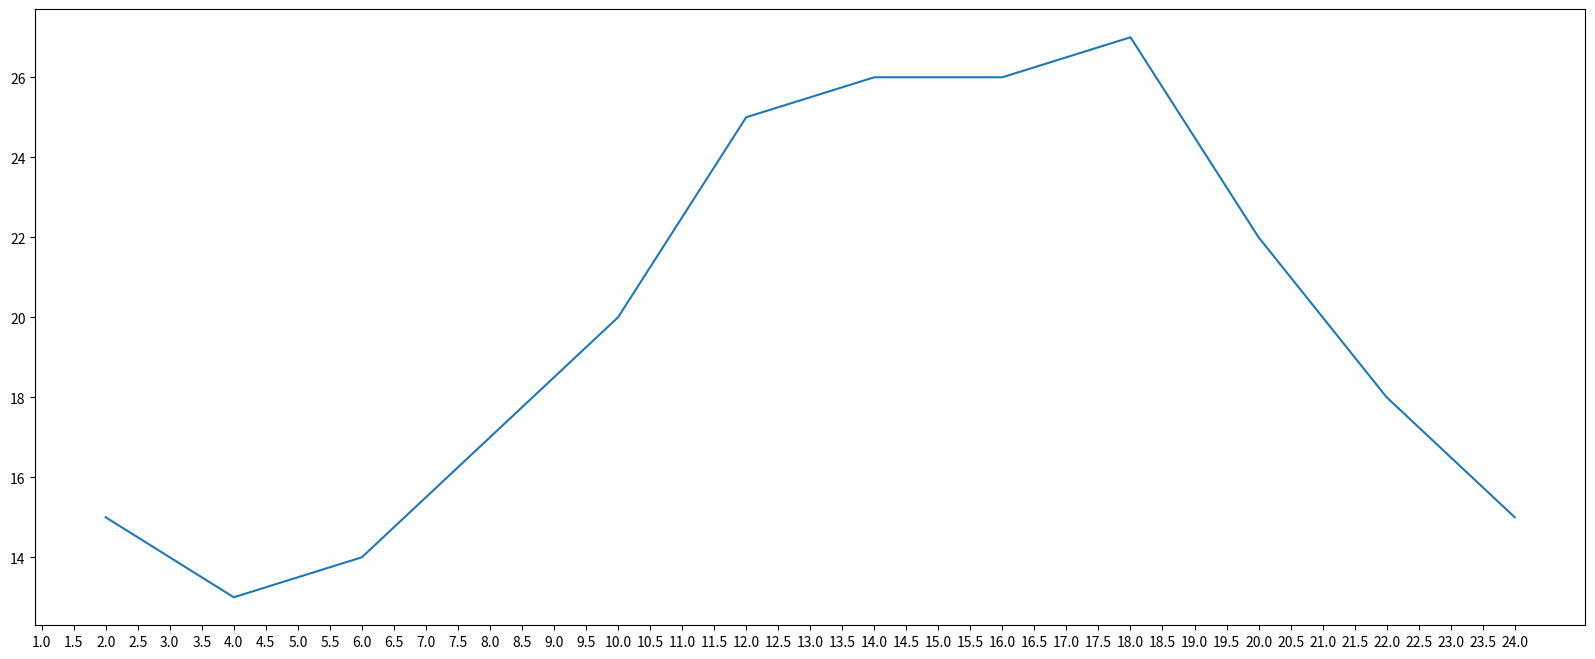

Source code (Python):
from matplotlib import pyplot as plt

x = range(2,26,2)
y = [15,13,14,17,20,25,26,26,27,22,18,15]

plt.figure(figsize=(20,8),dpi=80)

plt.plot(x,y)

_xtick_labels = [ i/2 for i in range(2,49)]
plt.xticks(_xtick_labels)

plt.savefig("D:\\编程学习\\Python\\Study\\study01.svg")

plt.show()
